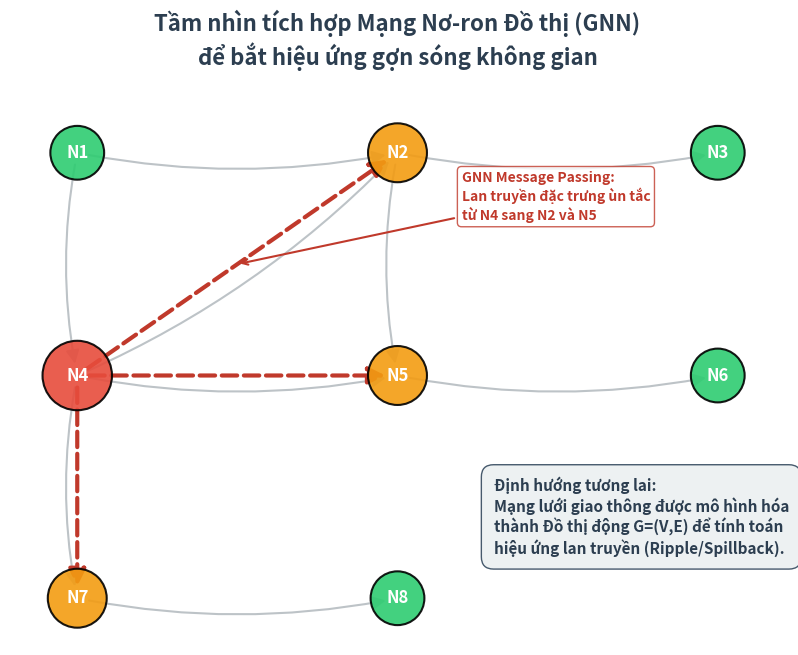

Recreate this plot in Python. (Note: this script raises an exception after producing the figure.)
import matplotlib.pyplot as plt
import networkx as nx
import os

def generate_gnn_vision():
    # 1. Khởi tạo Đồ thị có hướng
    G = nx.DiGraph()
    
    # Định nghĩa các cạnh (mô phỏng lưới đường bộ)
    edges = [
        ('N1', 'N2'), ('N2', 'N3'),
        ('N4', 'N2'), ('N4', 'N5'), ('N4', 'N7'),
        ('N5', 'N6'), ('N7', 'N8'),
        ('N2', 'N5'), ('N1', 'N4')
    ]
    G.add_edges_from(edges)

    # 2. Định nghĩa vị trí (Grid-like layout)
    pos = {
        'N1': (0, 2), 'N2': (1, 2), 'N3': (2, 2),
        'N4': (0, 1), 'N5': (1, 1), 'N6': (2, 1),
        'N7': (0, 0), 'N8': (1, 0)
    }

    # 3. Phân loại màu sắc và kích thước Node
    # N4: Kẹt nặng (Red), N2, N5, N7: Ảnh hưởng (Orange), còn lại: Xanh (Clear)
    node_colors = []
    node_sizes = []
    for node in G.nodes():
        if node == 'N4':
            node_colors.append('#E74C3C') # Red
            node_sizes.append(2500)
        elif node in ['N2', 'N5', 'N7']:
            node_colors.append('#F39C12') # Orange
            node_sizes.append(1800)
        else:
            node_colors.append('#2ECC71') # Green
            node_sizes.append(1500)

    # 4. Vẽ biểu đồ
    plt.figure(figsize=(10, 7), dpi=300)
    
    # Vẽ các cạnh cơ bản (màu xám nhạt)
    nx.draw_networkx_edges(G, pos, edge_color='#BDC3C7', width=1.5, 
                           arrowsize=20, connectionstyle='arc3,rad=0.1')
    
    # Vẽ các Node
    nx.draw_networkx_nodes(G, pos, node_color=node_colors, node_size=node_sizes, 
                           edgecolors='black', linewidths=1.5, alpha=0.9)
    
    # Vẽ nhãn Node
    nx.draw_networkx_labels(G, pos, font_size=12, font_weight='bold', font_color='white')

    # 5. Điểm nhấn GNN: Message Passing (Vẽ lại các mũi tên từ N4)
    gnn_edges = [('N4', 'N2'), ('N4', 'N5'), ('N4', 'N7')]
    nx.draw_networkx_edges(G, pos, edgelist=gnn_edges, edge_color='#C0392B', 
                           width=3, style='dashed', arrowsize=25)

    # 6. Thêm chú thích (Annotations)
    # Chú thích Message Passing
    plt.annotate("GNN Message Passing:\nLan truyền đặc trưng ùn tắc\ntừ N4 sang N2 và N5", 
                 xy=(0.5, 1.5), xytext=(1.2, 1.7),
                 arrowprops=dict(arrowstyle="->", color="#C0392B", lw=1.5),
                 fontsize=10, fontweight='bold', color='#C0392B',
                 bbox=dict(boxstyle="round,pad=0.3", fc="white", ec="#C0392B", alpha=0.8))

    # Text box tổng quát
    future_text = (
        "Định hướng tương lai:\n"
        "Mạng lưới giao thông được mô hình hóa\n"
        "thành Đồ thị động G=(V,E) để tính toán\n"
        "hiệu ứng lan truyền (Ripple/Spillback)."
    )
    plt.text(1.3, 0.2, future_text, fontsize=11, style='italic',
             bbox={'facecolor': '#ECF0F1', 'alpha': 0.9, 'edgecolor': '#34495E', 'boxstyle': 'round,pad=0.8'},
             ha='left', fontweight='bold', color='#2C3E50')

    # 7. Trang trí
    plt.title("Tầm nhìn tích hợp Mạng Nơ-ron Đồ thị (GNN)\nđể bắt hiệu ứng gợn sóng không gian", 
              fontsize=16, fontweight='bold', pad=30, color='#2C3E50')
    
    plt.axis('off')
    
    # 8. Lưu file
    pic_dir = "/workspace/ai-core/pictures"
    os.makedirs(pic_dir, exist_ok=True)
    save_path = os.path.join(pic_dir, 'gnn_future_vision.png')
    
    plt.tight_layout()
    plt.savefig(save_path)
    plt.close()
    print(f"✅ Đã tạo biểu đồ tầm nhìn GNN: {save_path}")

if __name__ == "__main__":
    generate_gnn_vision()
